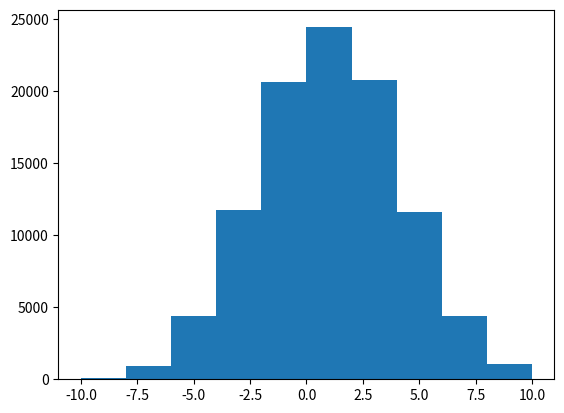

Reproduce this figure in Python.
# -*- coding: utf-8 -*-
"""
Created on Mon Jan 27 16:44:09 2020

@author: Lukasz
"""

#2.3 do domu




import matplotlib.pyplot as plt
import random
y = 100000  #liczba obiektow
n = 10       #liczba krokow
x = 0
i = 0
f = 0
lista = []
lista2 = []
for i in range(y):
    x = 0
    for f in range(n):
            
        a = random.randrange(-1,2,2)
        x = x + a
        lista.append(x)
            
    #print(x)  
    lista2.append(x)
h1 = plt.hist(lista2)
plt.show()    